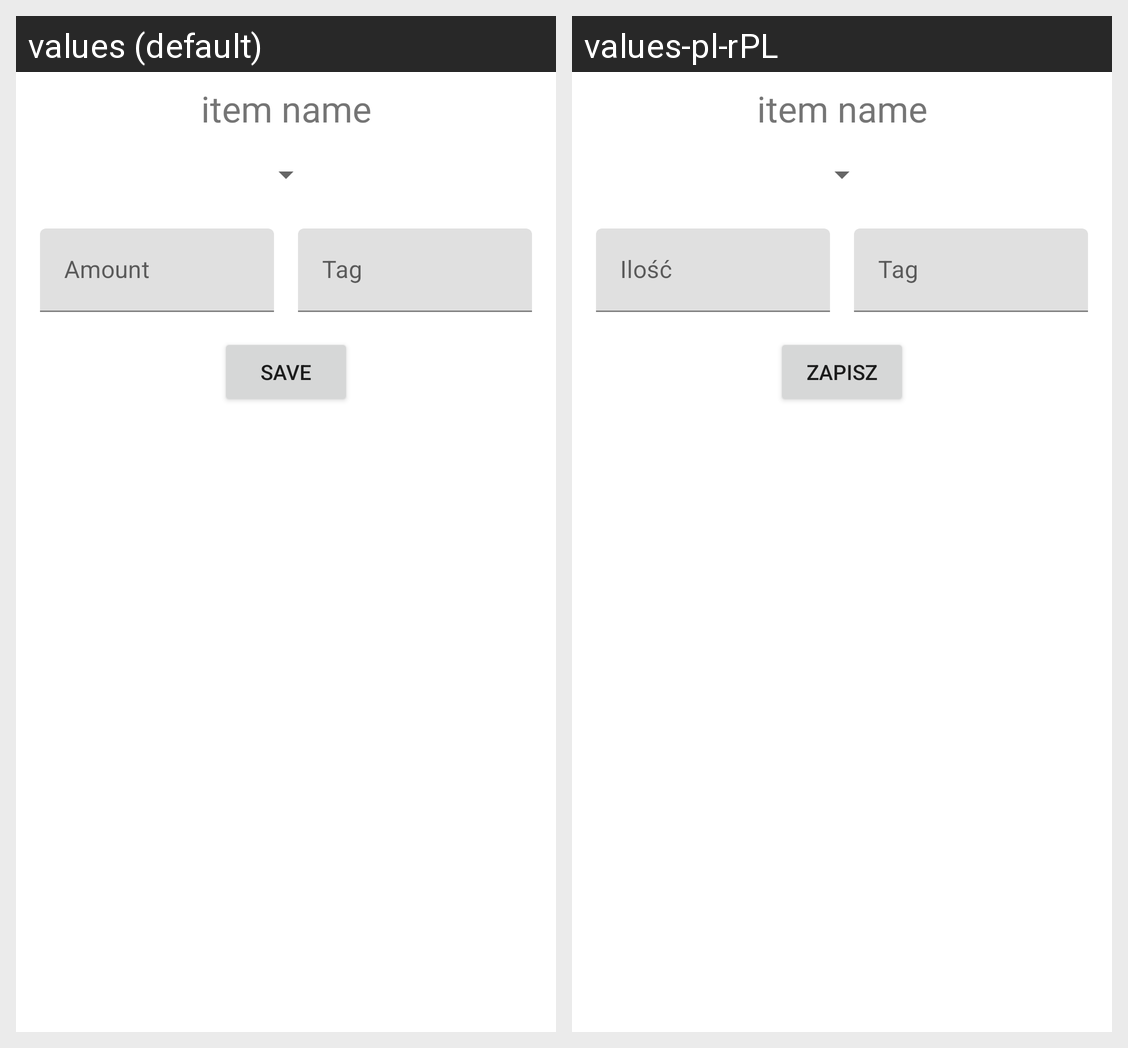

Here is an Android app screen in its default locale and in the app's own translations. Write out the translated-string differences for the strings that appear on this screen.
Android screen res/layout/fragment_add_new_item.xml rendered under 2 locales, left to right: values (default), values-pl-rPL. Device: Nexus 5 (rendered at 1080×1920; each locale shown at half size, 540×960, under a caption strip naming it); theme Theme.InventallShoppingLists.
Strings drawn on this screen, with the default value and each locale's value (text and hints the layout hard-codes, and strings that could not be matched under every locale, appear in the picture but are not listed):

amount
  values: Amount
  values-pl-rPL: Ilość

tag
  values: Tag
  values-pl-rPL: Tag

save
  values: Save
  values-pl-rPL: Zapisz
